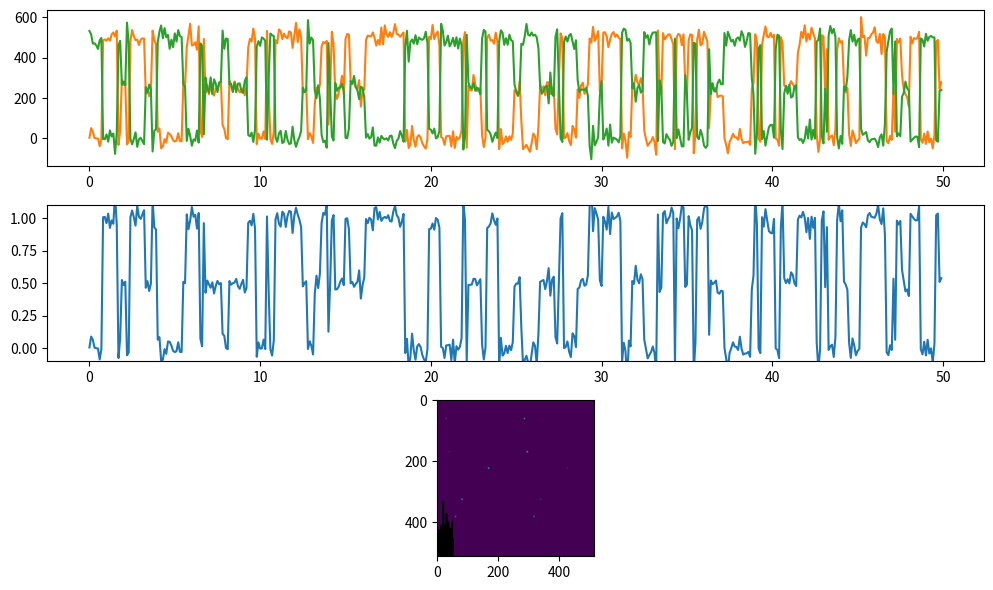

Here is the Python script that generated this plot:
import numpy as np


def simulate_statepath(K, pi, A, T):
    """Sample statepath from HMM.

    Parameters
    ----------
    K : int
        number of states
    pi : np.ndarray
        initial state probabilities
    A : np.ndarray
        K x K transition probability matrix
    T : int
        number of time points in trace
    """
    assert K == pi.size
    assert A.shape == (K, K)

    # initialization
    statepath = np.zeros(T, dtype=np.uint8)
    statepath[0] = np.random.choice(K, 1, replace=False, p=pi).squeeze()

    # induction
    for t in range(1, T):
        statepath[t] = np.random.choice(
            K, 1, replace=False, p=A[statepath[t - 1]]
        ).squeeze()

    return statepath


def simulate_fret_emission_path(
    statepath, mu, total_intensity, channel_sigma, lifetime_frames=None
):
    """Simulate FRET, donor, and acceptor traces from statepath.

    Parameters
    ----------
    statepath : np.ndarray
        vector of states; int ∈ K
    mu : np.ndarray
        array of FRET states
    total_intensity : float
        total signal intensity; sum of donor and acceptor
    channel_sigma : float
        noise in donor/acceptor signal
    lifetime_frames : float
        mean lifetime (in frames) of the fluorophore;
        tau parameter in exponential distribution
    """

    fret_statepath = mu[statepath]
    acceptor_statepath = fret_statepath * total_intensity
    donor_statepath = total_intensity - acceptor_statepath

    if lifetime_frames is not None:
        bleach_index = np.rint(
            np.random.exponential(lifetime_frames, size=1).squeeze()
        ).astype(int)

        bleach_statepath = np.zeros(statepath.shape)
        bleach_statepath[bleach_index:] = 1

        acceptor_statepath[bleach_index:] = 0
        donor_statepath[bleach_index:] = 0
    else:
        bleach_statepath = np.zeros(statepath.shape)

    acceptor = np.random.normal(loc=acceptor_statepath, scale=channel_sigma)
    donor = np.random.normal(loc=donor_statepath, scale=channel_sigma)
    fret = acceptor / (acceptor + donor)

    return fret, donor, acceptor, bleach_statepath


def sample_spot_locations(frame_size, border, N):
    """Sample spot locations from uniform distribution, excluding border around each channel.

    Channel images are aligned, translation/rotation not applied.

    Parameters
    ----------
    frame_size : int
        number of pixels along an edge of the full two-channel image
    border : int
        number of border pixels around each channel to exclude from sampling range
    N : int
        number of spots
    """
    channel_width = frame_size / 2
    channel_height = frame_size

    channel1_x = np.random.uniform(border, channel_width - border, size=N)
    channel2_x = channel1_x + channel_width
    channels_y = np.random.uniform(border, channel_height - border, size=N)

    pks = []
    for x1, x2, y in zip(channel1_x, channel2_x, channels_y):
        pks.append(((x1, y), (x2, y)))
    return pks


def make_image(traces, pks, frame_size):
    """Generate image, spots as 2D gaussian

    2D normal distribution is calculate for each spot location and then
    multiplied by the mean signal in the first 10 frames of each channel
    for that spot.

    Parameters
    ----------
    traces : list
        list of (donor, acceptor) trace pairs
    pks : list
        list of ((donor-x, donor-y), (acceptor-x, acceptor-y)) coordinates
    frame_size : int
        number of pixels along an edge of the full two-channel image
    """

    def normal_2d(x, y, mu, sigma):
        diff = np.vstack((x, y)) - mu[:, np.newaxis]
        quad_form = np.sum(np.dot(diff.T, np.linalg.inv(sigma)) * diff.T, axis=1)
        return np.exp(-0.5 * quad_form) / np.sqrt(2 * np.pi * np.linalg.det(sigma))

    frame_shape = (frame_size, frame_size)
    sigma = np.eye(2) * 2
    X, Y = np.meshgrid(np.arange(0, frame_size), np.arange(0, frame_size))
    X, Y = X.ravel(), Y.ravel()
    image = np.zeros(frame_shape)

    for trace, peak in zip(traces, pks):
        trace = np.vstack(trace)
        amplitudes = np.mean(trace[:, :10], axis=1)

        for coord, amplitude in zip(peak, amplitudes):
            spot = normal_2d(X, Y, np.array(coord), sigma) * amplitude
            image += spot.reshape(frame_shape)

    image = np.clip(image, 0, 255)
    return image.astype(np.uint8)


def simulate_fret_experiment(
    K,
    n_frames,
    n_spots,
    *,
    pi=None,
    A=None,
    mu=None,
    transition_diag=10,
    frame_length=0.100,
    signal_lifetime=80,
    total_intensity=500,
    channel_sigma=30,
    frame_size=512,
    channel_border=20,
    seed=None,
):
    """Generate traces for a FRET experiment.

    Parameters
    ----------
    K : int
        number of states
    n_frames : int
        number of frames in the movie
    n_spots : int
        number of spots in the field of view
    pi : np.array
        initial state probability vector; defaults to uniform probability
    A : np.array
        K x K array of state transitions probabilities;
        defaults to symmetric matrix controlled by `transition_diag`
    mu : np.array
        state emission vector; defaults to equally spaced between [0, 1]
    transition_diag : float
        elements along the diagonal of the transition probablity matrix
        if none is supplied. Off-diagonal elements are set to 1 and matrix
        is then normalized.
    frame_length : float
        frame integration time in seconds
    signal_lifetime : float
        exponential mean of fluorophore lifetime; controls bleaching time
    total_intensity : float
        intensity of donor + acceptor signals
    channel_sigma : float
        standard deviation of the signal in donor/acceptor channels
    frame_size : int
        number of pixels along an edge of the full two-channel image
    channel_border : int
        number of border pixels around each channel to exclude from sampling range
    seed : int
        seed for random number generator
    """

    if seed:
        np.random.seed(seed)

    if pi is None:
        pi = np.ones(K) / K

    if A is None:
        A = (np.eye(K) * transition_diag) + np.ones((K, K))
        A = A / A.sum(axis=1)[:, np.newaxis]

    if mu is None:
        mu = np.linspace(0, 1, K)

    assert pi.shape == (K,)
    assert A.shape == (K, K)
    assert mu.shape == (K,)

    signal_lifetime_frames = signal_lifetime / frame_length

    statepaths, traces = [], []
    for _ in range(n_spots):
        statepaths.append(simulate_statepath(K, pi, A, n_frames))
        _, *trace, _ = simulate_fret_emission_path(
            statepaths[-1], mu, total_intensity, channel_sigma, signal_lifetime_frames
        )
        traces.append(trace)

    peaks = sample_spot_locations(frame_size, channel_border, n_spots)
    image = make_image(traces, peaks, frame_size)

    return statepaths, traces, peaks, image


if __name__ == "__main__":
    import matplotlib.pyplot as plt

    sp, traces, pks, img = simulate_fret_experiment(3, 500, 5, seed=1234)

    donor, acceptor = traces[0]
    total = donor + acceptor
    fret = acceptor / total
    t = np.arange(fret.size) * 0.1

    plt.subplot(3, 1, 1)
    plt.plot(t, acceptor, c="tab:orange")
    plt.plot(t, donor, c="tab:green")
    plt.subplot(3, 1, 2)
    plt.plot(t, fret, c="tab:blue")
    plt.ylim(-0.1, 1.1)
    plt.subplot(3, 1, 3)
    plt.plot(t, total, c="k")

    plt.gcf().set_size_inches(10, 6)
    plt.tight_layout()
    plt.show()

    plt.imshow(img)
    plt.show()
